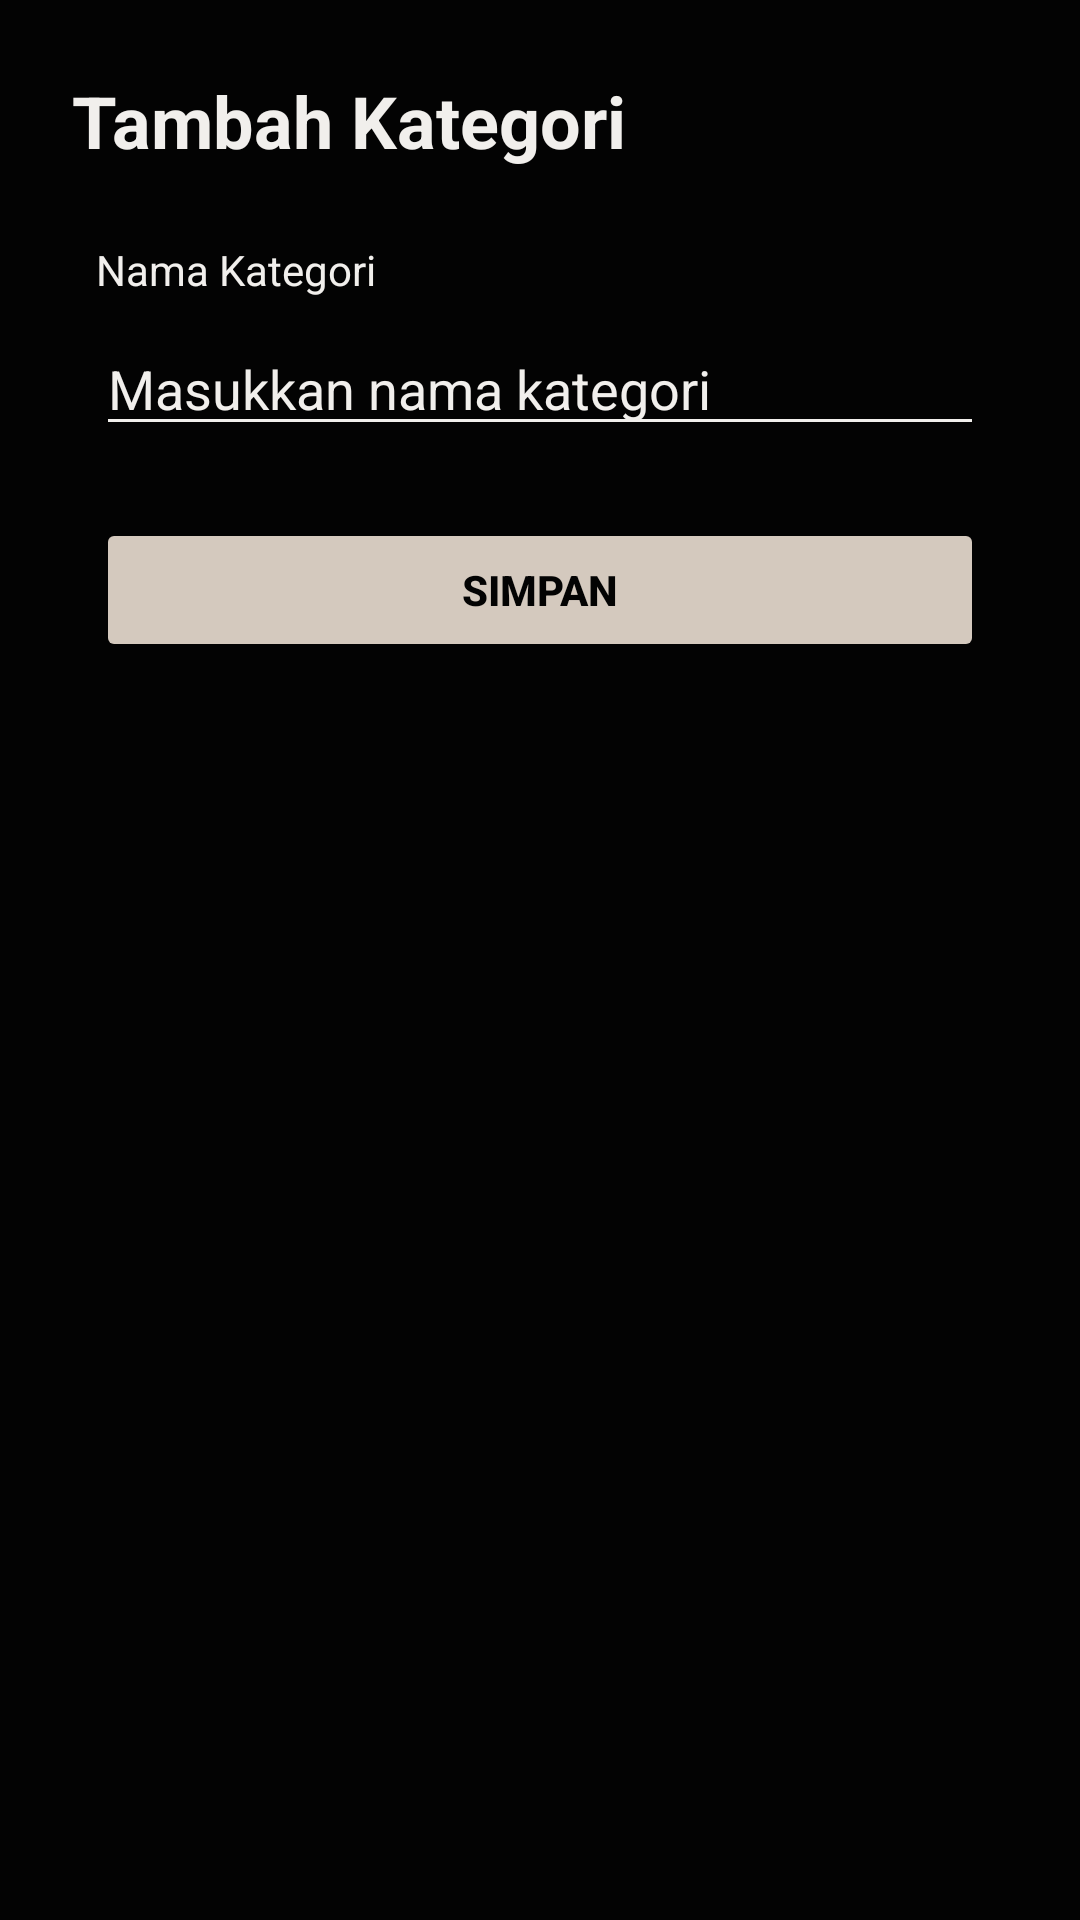

Write the Android layout XML for this screen, with the resource values it uses.
<!-- AndroidManifest.xml: application theme Theme.POSdiSoftwa -->
<!-- res/layout/activity_add_category.xml -->
<?xml version="1.0" encoding="utf-8"?>
<androidx.constraintlayout.widget.ConstraintLayout
    xmlns:android="http://schemas.android.com/apk/res/android"
    xmlns:app="http://schemas.android.com/apk/res-auto"
    xmlns:tools="http://schemas.android.com/tools"
    android:id="@+id/main"
    android:layout_width="match_parent"
    android:layout_height="match_parent"
    android:background="#030303"
    android:padding="24dp"
    tools:context=".AddCategory">

    
    <TextView
        android:id="@+id/tvHeader"
        android:layout_width="wrap_content"
        android:layout_height="wrap_content"
        android:text="Tambah Kategori"
        android:textColor="#F1EFEC"
        android:textSize="24sp"
        android:textStyle="bold"
        app:layout_constraintTop_toTopOf="parent"
        app:layout_constraintStart_toStartOf="parent"
        android:layout_marginBottom="16dp"/>

    
    <TextView
        android:id="@+id/tvLabelNamaKategori"
        android:layout_width="0dp"
        android:layout_height="wrap_content"
        android:text="Nama Kategori"
        android:textColor="#F1EFEC"
        android:textSize="14sp"
        android:layout_marginTop="24dp"
        android:layout_marginHorizontal="8dp"
        app:layout_constraintTop_toBottomOf="@id/tvHeader"
        app:layout_constraintStart_toStartOf="parent"
        app:layout_constraintEnd_toEndOf="parent"/>

    
    <EditText
        android:id="@+id/etNamaKategori"
        android:layout_width="0dp"
        android:layout_height="wrap_content"
        android:hint="Masukkan nama kategori"
        android:textColor="#F1EFEC"
        android:textColorHint="#F1EFEC"
        android:backgroundTint="#F1EFEC"
        android:inputType="textPersonName"
        android:layout_marginTop="8dp"
        android:layout_marginHorizontal="8dp"
        app:layout_constraintTop_toBottomOf="@id/tvLabelNamaKategori"
        app:layout_constraintStart_toStartOf="parent"
        app:layout_constraintEnd_toEndOf="parent" />

    
    <Button
        android:id="@+id/btnSimpan"
        android:layout_width="0dp"
        android:layout_height="wrap_content"
        android:text="Simpan"
        android:backgroundTint="#D4C9BE"
        android:textColor="#030303"
        android:textStyle="bold"
        android:layout_marginTop="24dp"
        android:layout_marginHorizontal="8dp"
        app:layout_constraintTop_toBottomOf="@id/etNamaKategori"
        app:layout_constraintStart_toStartOf="parent"
        app:layout_constraintEnd_toEndOf="parent"/>

</androidx.constraintlayout.widget.ConstraintLayout>
<!-- resources referenced by this layout -->
<resources>
  <style name="Theme.POSdiSoftwa" parent="Base.Theme.POSdiSoftwa" />
  <style name="Base.Theme.POSdiSoftwa" parent="Theme.Material3.DayNight.NoActionBar">
          
          
      </style>
</resources>
